Photos from the image-classification dataset "images" in the GitHub repository RuikeYuan/partvision. Its 9 classes are: alternator, brake disc, headlight left, headlight right, side mirror left, side mirror right, taillight left, taillight right, wheel rim.

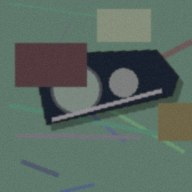
Label: headlight left

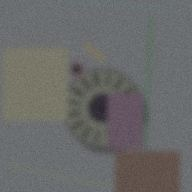
Label: alternator

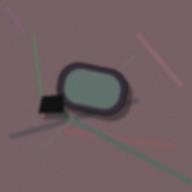
Label: side mirror right

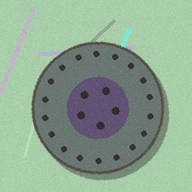
Label: brake disc

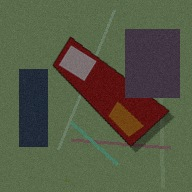
Label: taillight right

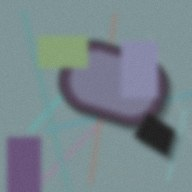
Label: side mirror left
